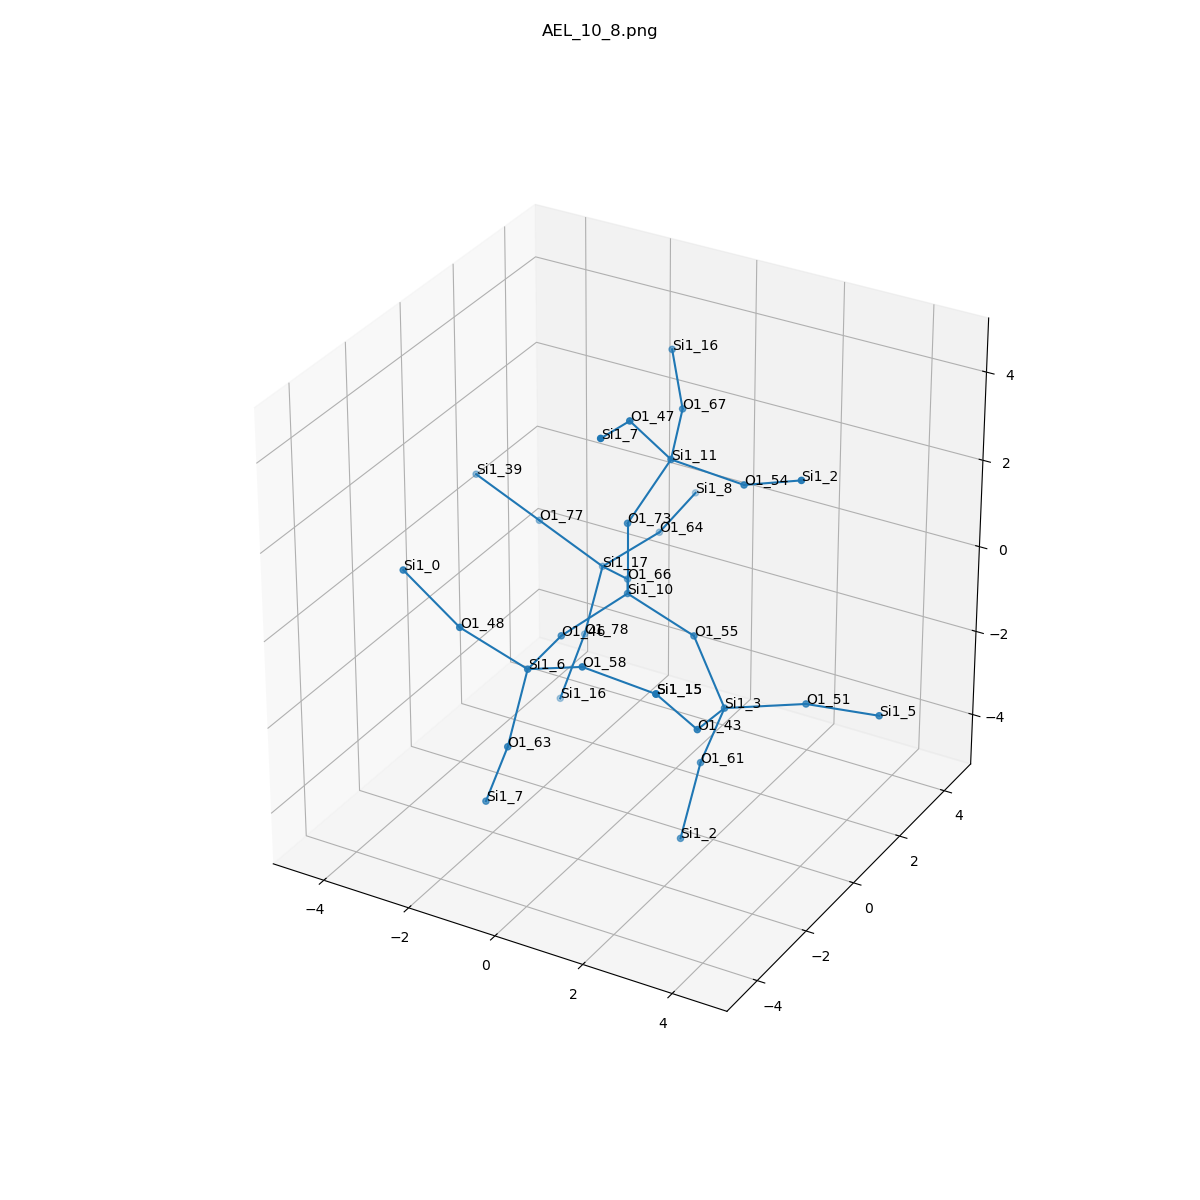

The table this chart was drawn from, first rows:
, neighbor_num, isite, atom, x, y, z, front_index
0, 0, 10, Si1, 0.0, 0.0, 0.0, 
1, 1, 46, O1, -0.7545, -1.319, -0.5317, 0.0
2, 1, 55, O1, 1.518, 2.4473030281426214e-17, -0.5374, 0.0
3, 1, 66, O1, -0.7586, 1.314, -0.5365, 0.0
4, 1, 73, O1, 0.0, 1.0286158389758271e-16, 1.61, 0.0
5, 2, 6, Si1, -0.5716, -2.915, -0.4267, 1.0
6, 2, 3, Si1, 2.582, -0.6474, -1.558, 2.0
7, 2, 17, Si1, -1.919, 2.299, -1.057, 3.0
8, 2, 11, Si1, 0.6591, 0.5636, 2.966, 4.0
9, 3, 48, O1, -1.732, -3.534, 0.501, 5.0
10, 3, 58, O1, 0.8635, -3.245, 0.2247, 5.0
11, 3, 63, O1, -0.654, -3.566, -1.897, 5.0
12, 3, 61, O1, 2.004, -0.5613, -3.059, 6.0
13, 3, 43, O1, 2.83, -2.188, -1.163, 6.0
14, 3, 51, O1, 3.968, 0.1644, -1.468, 6.0
15, 3, 77, O1, -3.264, 2.038, -0.217, 7.0
16, 3, 78, O1, -2.191, 2.023, -2.618, 7.0
17, 3, 64, O1, -1.45, 3.826, -0.8603, 7.0
18, 3, 47, O1, 0.2935, -0.4232, 4.185, 8.0
19, 3, 67, O1, 0.08696, 2.037, 3.269, 8.0
20, 3, 54, O1, 2.259, 0.6336, 2.797, 8.0
21, 4, 0, Si1, -3.102, -3.385, 1.33, 9.0
22, 4, 15, Si1, 2.464, -3.175, 0.0558, 10.0
23, 4, 7, Si1, -1.232, -3.48, -3.398, 11.0
24, 4, 2, Si1, 1.922, -1.212, -4.529, 12.0
25, 4, 15, Si1, 2.464, -3.175, 0.0558, 13.0
26, 4, 5, Si1, 5.565, 0.2091, -1.279, 14.0
27, 4, 39, Si1, -4.609, 1.776, 0.6233, 15.0
28, 4, 16, Si1, -2.604, 1.714, -4.14, 16.0
29, 4, 8, Si1, -1.493, 5.426, -0.6994, 17.0
30, 4, 7, Si1, 0.5409, -1.964, 4.58, 18.0
31, 4, 16, Si1, -0.8318, 3.229, 3.838, 19.0
32, 4, 2, Si1, 3.695, 0.3039, 3.449, 20.0
